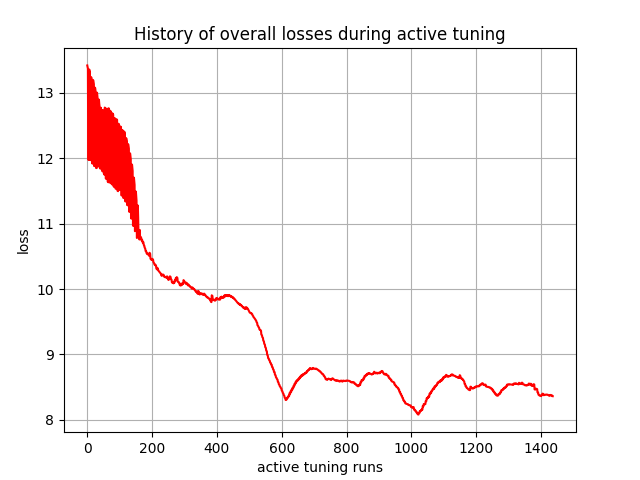

The file beside this chart, header and first rows:
, 0
0, 13.42
1, 13.4
2, 13.37
3, 11.98
4, 11.98
5, 11.97
6, 13.36
7, 13.34
8, 13.32
9, 11.98
10, 11.97
11, 11.97
12, 13.24
13, 13.21
14, 13.19
15, 11.92
16, 11.92
17, 11.92
18, 13.2
19, 13.16
20, 13.13
21, 11.88
22, 11.88
23, 11.88
24, 13.08
25, 13.03
26, 13
27, 11.85
28, 11.85
29, 11.85
30, 13
31, 12.95
32, 12.91
33, 11.88
34, 11.88
35, 11.88
36, 12.9
37, 12.83
38, 12.79
39, 11.85
40, 11.85
41, 11.84
42, 12.77
43, 12.73
44, 12.71
45, 11.82
46, 11.82
47, 11.8
48, 12.74
49, 12.73
50, 12.72
51, 11.77
52, 11.76
53, 11.75
54, 12.78
55, 12.75
56, 12.73
57, 11.69
58, 11.69
59, 11.68
... 1,377 more rows
